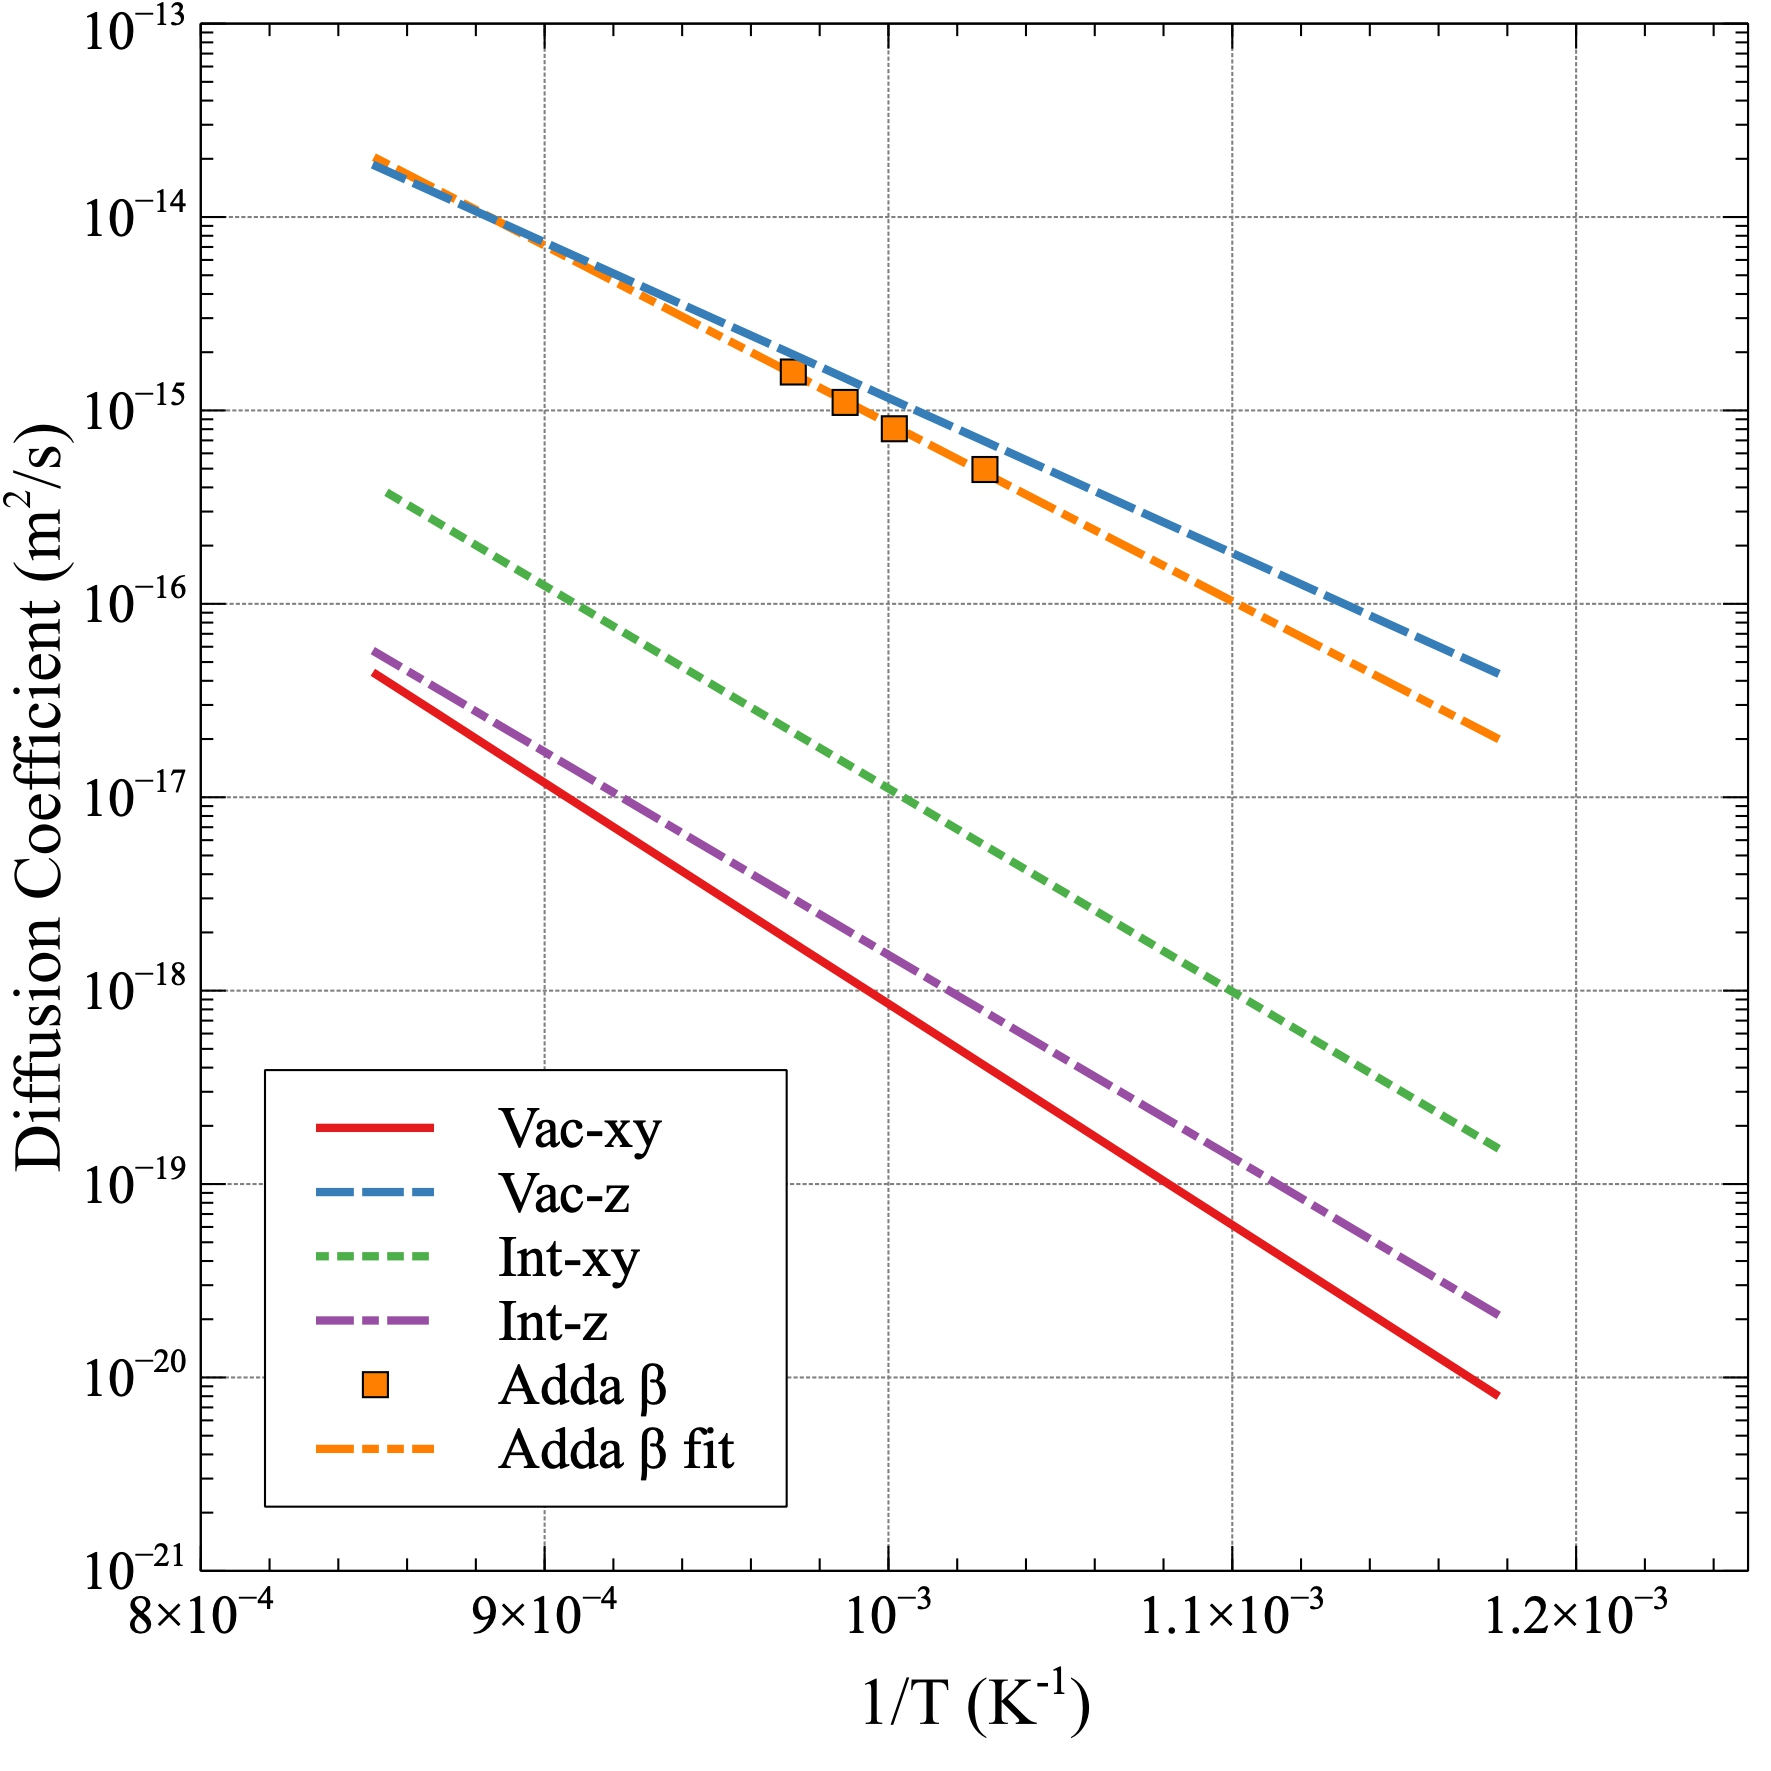

The data file committed next to this chart (first rows):
Temp, 1/T, Vac. z, Vac. x-y, Int. x-y, Int. z, Adda, Adda gamma u, 1/T beta, D beta, , , , 
850, 0.001176, 4.43E-17, 8.21E-21, 1.56E-19, 2.15E-20, 1.48E-14, 2.04E-17, 0.0009723, 1.58E-15, , , , 
875, 0.001143, 8.25E-17, 1.99E-20, 3.51E-19, 4.85E-20, 2.36E-14, 4.16E-17, 0.0009874, 1.10E-15, , , , 
900, 0.001111, 1.49E-16, 4.59E-20, 7.56E-19, 1.05E-19, 3.67E-14, 8.15E-17, 0.001002, 8.04E-16, , , , 
925, 0.001081, 2.59E-16, 1.01E-19, 1.56E-18, 2.16E-19, 5.56E-14, 1.54E-16, 0.001028, 4.95E-16, , , , 
950, 0.001053, 4.39E-16, 2.14E-19, 3.11E-18, 4.29E-19, 8.25E-14, 2.81E-16, , , , , , 
975, 0.001026, 7.23E-16, 4.35E-19, 5.96E-18, 8.24E-19, 1.20E-13, 4.98E-16, , , , , , 
1000, 0.001, 1.16E-15, 8.55E-19, 1.11E-17, 1.53E-18, 1.71E-13, 8.57E-16, , , , , , 
1025, 0.0009756, 1.83E-15, 1.62E-18, 2.00E-17, 2.76E-18, 2.40E-13, 1.44E-15, , , , , , 
1050, 0.0009524, 2.81E-15, 2.99E-18, 3.50E-17, 4.84E-18, 3.31E-13, 2.35E-15, , , , , , 
1075, 0.0009302, 4.23E-15, 5.36E-18, 5.98E-17, 8.26E-18, 4.50E-13, 3.76E-15, , , , , , 
1100, 0.0009091, 6.25E-15, 9.35E-18, 9.96E-17, 1.38E-17, 6.04E-13, 5.88E-15, , , , , , 
1125, 0.0008889, 9.09E-15, 1.59E-17, 1.62E-16, 2.24E-17, 7.99E-13, 9.02E-15, , , , , , 
1150, 0.0008696, 1.30E-14, 2.65E-17, 2.59E-16, 3.58E-17, 1.04E-12, 1.36E-14, , , , , , 
1175, 0.0008511, 1.83E-14, 4.31E-17, 4.05E-16, 5.59E-17, 1.35E-12, 2.01E-14, , , , , , 
